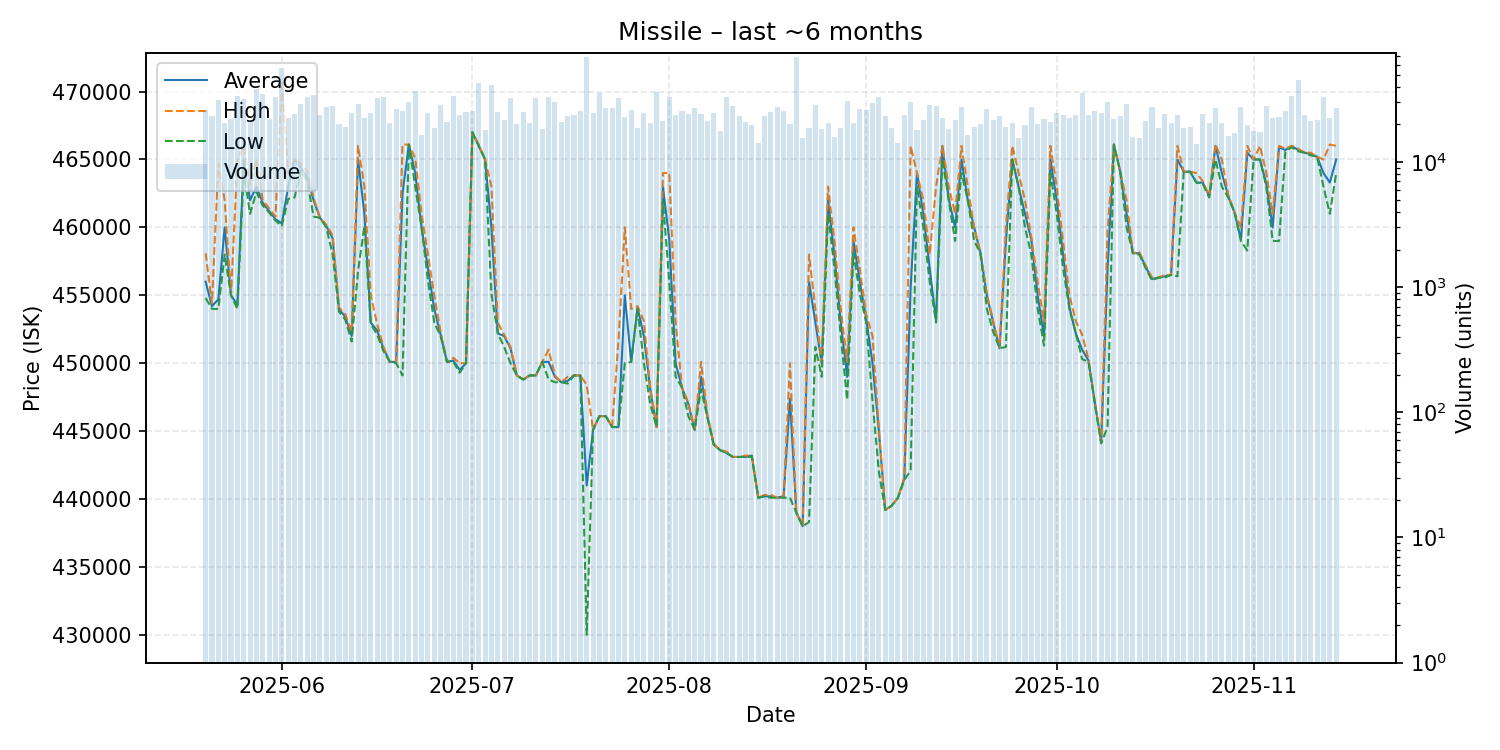

Values plotted in this chart, from the file beside it:
date, average, highest, lowest, order_count, volume
2025-05-20, 456000, 458100, 454800, 280, 25881
2025-05-21, 454200, 454400, 454000, 305, 23430
2025-05-22, 454700, 464700, 454000, 319, 31408
2025-05-23, 460000, 462000, 458000, 259, 20671
2025-05-24, 455000, 455000, 455000, 302, 22181
2025-05-25, 454300, 464900, 454000, 409, 33568
2025-05-26, 465000, 466000, 464100, 298, 32160
2025-05-27, 462000, 463100, 461000, 300, 21615
2025-05-28, 463000, 465000, 462600, 337, 38409
2025-05-29, 461800, 462000, 461600, 335, 35000
2025-05-30, 461200, 461400, 461100, 288, 22166
2025-05-31, 460600, 460800, 460500, 366, 33087
2025-06-01, 460300, 470800, 460100, 353, 56277
2025-06-02, 463000, 464000, 462100, 328, 22473
2025-06-03, 465000, 465100, 462200, 326, 24129
2025-06-04, 464400, 464700, 464200, 313, 28959
2025-06-05, 463700, 464100, 463400, 297, 33221
2025-06-06, 462000, 462200, 460800, 352, 34444
2025-06-07, 460700, 460700, 460700, 291, 23645
2025-06-08, 460100, 460200, 460000, 348, 27350
2025-06-09, 459200, 459400, 458000, 321, 28012
2025-06-10, 454000, 454100, 453800, 252, 20146
2025-06-11, 453400, 453600, 453200, 274, 19160
2025-06-12, 452000, 452300, 451600, 284, 24856
2025-06-13, 465000, 466000, 456800, 322, 29322
2025-06-14, 461000, 463000, 460100, 262, 22624
2025-06-15, 453000, 455000, 452900, 275, 24725
2025-06-16, 452400, 452900, 452100, 304, 32684
2025-06-17, 451100, 451200, 450900, 291, 32945
2025-06-18, 450100, 450100, 450100, 218, 20457
2025-06-19, 450100, 450100, 450000, 307, 26454
2025-06-20, 462500, 466100, 449100, 270, 25350
2025-06-21, 466100, 466100, 466100, 303, 30455
2025-06-22, 464000, 465100, 463000, 323, 36849
2025-06-23, 460000, 461000, 460000, 238, 16547
2025-06-24, 457000, 458000, 456100, 253, 24669
2025-06-25, 454000, 455000, 453000, 246, 18859
2025-06-26, 452100, 452300, 452000, 288, 28544
2025-06-27, 450100, 450100, 450100, 247, 20863
2025-06-28, 450200, 450400, 450100, 292, 33679
2025-06-29, 449500, 450000, 449300, 268, 23923
2025-06-30, 450000, 450000, 450000, 308, 25053
2025-07-01, 467000, 467000, 467000, 267, 25784
2025-07-02, 466000, 466100, 466000, 299, 42726
2025-07-03, 465000, 465000, 465000, 251, 18136
2025-07-04, 460000, 463000, 455100, 263, 41140
2025-07-05, 452200, 453000, 452200, 298, 25113
2025-07-06, 452000, 452100, 451200, 299, 21845
2025-07-07, 451100, 451200, 450000, 279, 32199
2025-07-08, 449100, 449100, 449100, 264, 20240
2025-07-09, 448800, 448800, 448800, 330, 24899
2025-07-10, 449100, 449100, 449100, 212, 20381
2025-07-11, 449100, 449100, 449100, 269, 32662
2025-07-12, 450100, 450100, 450100, 236, 18309
2025-07-13, 450100, 451000, 448800, 320, 33397
2025-07-14, 449000, 449100, 448600, 252, 29935
2025-07-15, 448600, 448600, 448600, 240, 21030
2025-07-16, 448700, 449000, 448500, 240, 23238
2025-07-17, 449100, 449100, 449100, 264, 23745
2025-07-18, 449100, 449100, 449100, 275, 25754
... 119 more rows
